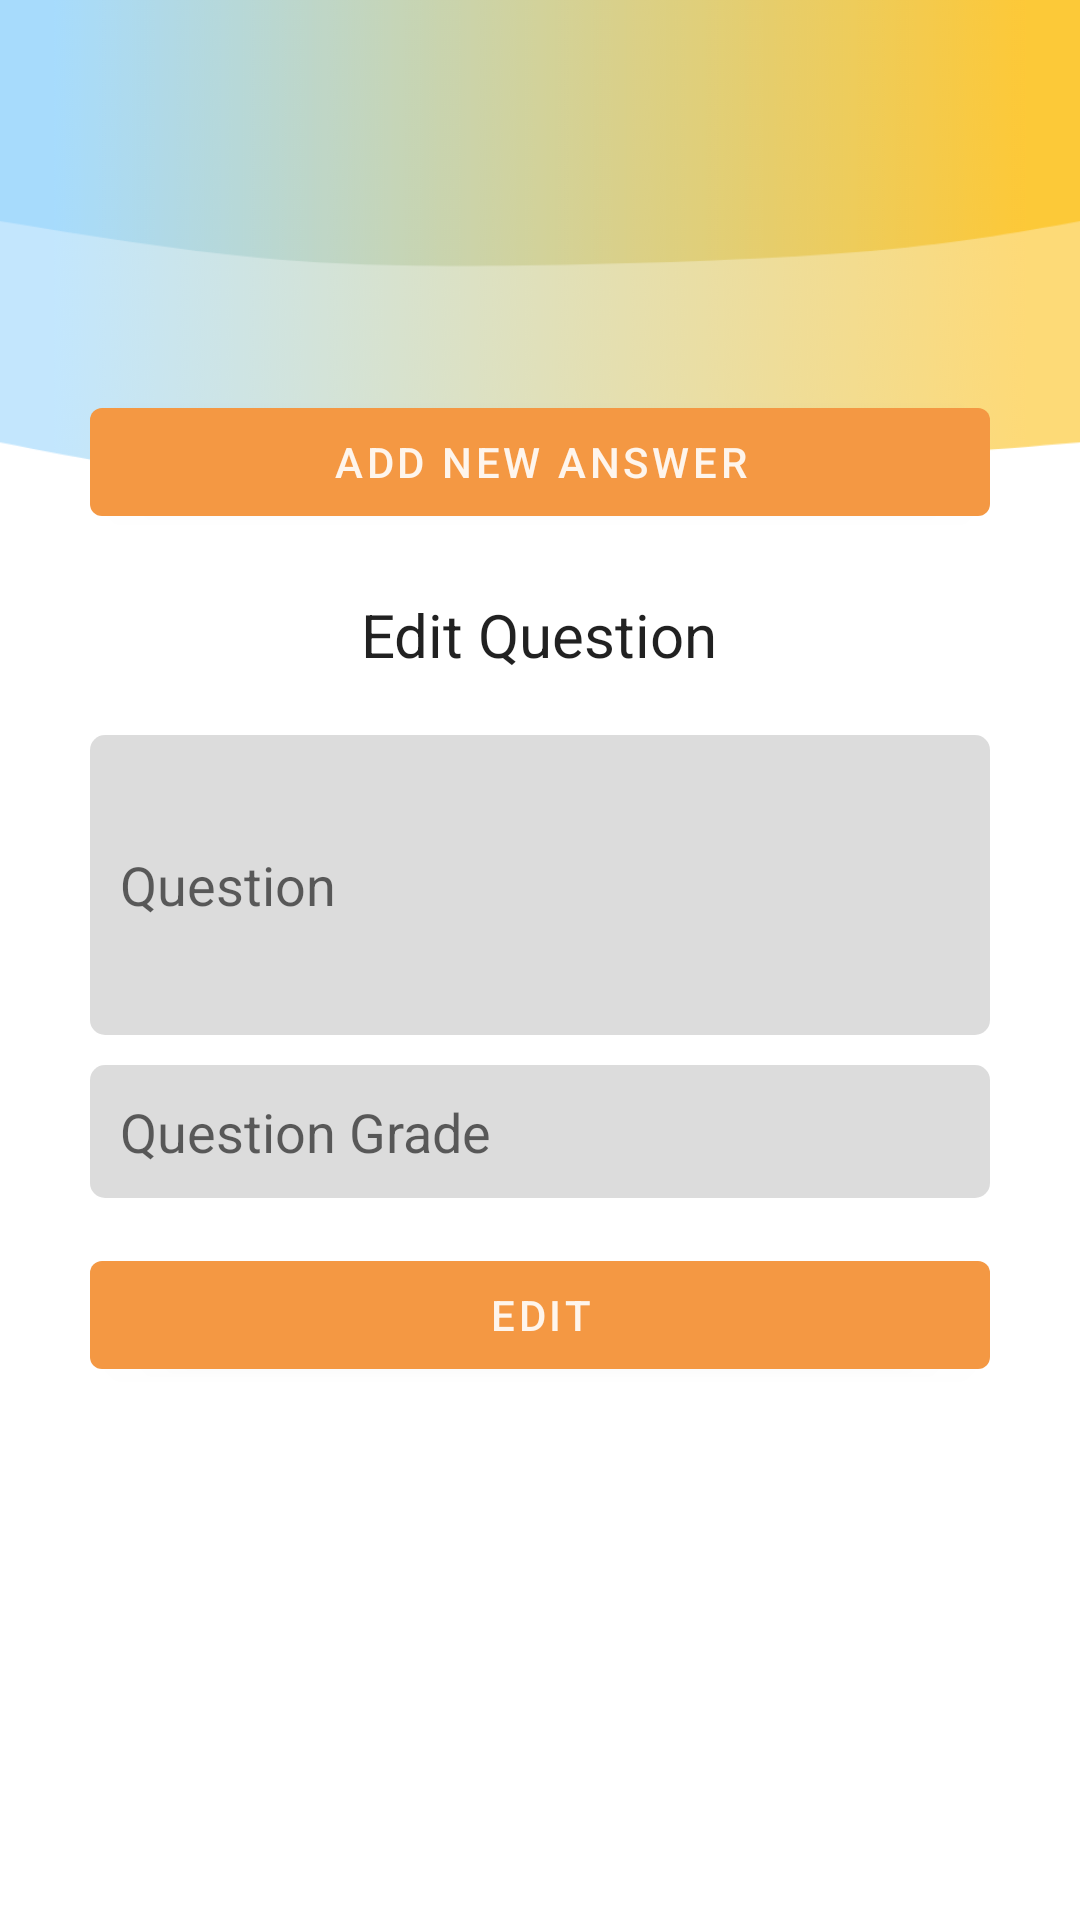

Layout XML and referenced resources for this Android screen:
<!-- AndroidManifest.xml: application theme Theme.Svu303_v2 -->
<!-- res/layout/activity_update_question.xml -->
<?xml version="1.0" encoding="utf-8"?>
<ScrollView xmlns:android="http://schemas.android.com/apk/res/android"
    xmlns:app="http://schemas.android.com/apk/res-auto"
    xmlns:tools="http://schemas.android.com/tools"
    android:layout_width="match_parent"
    android:layout_height="match_parent"
    android:background="@drawable/back"
    tools:context=".UpdateQuestionActivity">

    <LinearLayout
        android:layout_width="match_parent"
        android:layout_height="wrap_content"
        android:gravity="center"
        android:orientation="vertical">

        <com.google.android.material.button.MaterialButton
            android:id="@+id/addAnswerBTN"
            android:layout_width="match_parent"
            android:textColor="@color/white"
            android:layout_marginTop="@dimen/big"
            android:layout_marginHorizontal="@dimen/x_large"
            android:layout_height="wrap_content"
            android:text="@string/add_new_answer" />

                <TextView
                    android:layout_width="wrap_content"
                    android:layout_height="wrap_content"
                    android:layout_marginTop="@dimen/large"
                    android:text="@string/edit_question"
                    android:textAlignment="center"
                    android:textSize="@dimen/large"
                    tools:ignore="SpUsage" />

                <EditText
                    android:id="@+id/questionTitleET"
                    android:layout_width="match_parent"
                    android:layout_height="100dp"
                    android:layout_marginHorizontal="@dimen/x_large"
                    android:layout_marginTop="@dimen/large"
                    android:background="@drawable/custom_input"
                    android:hint="@string/question"
                    android:inputType="textMultiLine"
                    android:padding="@dimen/min" />

                <EditText
                    android:id="@+id/gradeET"
                    android:layout_width="match_parent"
                    android:layout_height="wrap_content"
                    android:layout_marginHorizontal="@dimen/x_large"
                    android:layout_marginTop="@dimen/min"
                    android:layout_marginRight="5dp"
                    android:background="@drawable/custom_input"
                    android:hint="@string/question_grade"
                    android:inputType="number"
                    android:padding="@dimen/min" />

                <com.google.android.material.button.MaterialButton
                    android:id="@+id/confirmBTN"
                    android:textColor="@color/white"
                    android:layout_width="match_parent"
                    android:layout_height="wrap_content"
                    android:layout_marginHorizontal="@dimen/x_large"
                    android:layout_marginTop="@dimen/mid"
                    android:text="@string/edit" />

        <androidx.recyclerview.widget.RecyclerView
            android:id="@+id/answersRV"
            android:layout_width="match_parent"
            android:layout_height="wrap_content"
            android:layout_margin="@dimen/mid" />
    </LinearLayout>
</ScrollView>
<!-- resources referenced by this layout -->
<resources>
  <color name="white">#E6FFFFFF</color>
  <dimen name="big">130dp</dimen>
  <dimen name="large">20dp</dimen>
  <dimen name="mid">15dp</dimen>
  <dimen name="min">10dp</dimen>
  <dimen name="x_large">30dp</dimen>
  <!-- drawable back: png bitmap (drawable, 385775 bytes) -->
  <!-- drawable custom_input (drawable) -->
  <?xml version="1.0" encoding="utf-8"?>
  <selector xmlns:android="http://schemas.android.com/apk/res/android">
      <item android:state_enabled="true">
          <shape android:shape="rectangle">
              <solid android:color="@color/gray" />
              <corners android:radius="5dp" />
          </shape>
      </item>
  </selector>
  <string name="add_new_answer">Add New Answer</string>
  <string name="edit">Edit</string>
  <string name="edit_question">Edit Question</string>
  <string name="question">Question</string>
  <string name="question_grade">Question Grade</string>
  <style name="Theme.Svu303_v2" parent="Theme.MaterialComponents.Light.NoActionBar">
          <item name="colorPrimary">@color/orange</item>
          <item name="colorOnPrimary">@color/dark_orange</item>
          <item name="colorAccent">@color/orange</item>
          <item name="android:textViewStyle">@color/orange</item>
          <item name="android:statusBarColor" tools:targetApi="lollipop">@color/dark_orange</item>
          <item name="android:navigationBarColor" tools:targetApi="lollipop">@color/dark_orange</item>
      </style>
  <color name="gray">#6AAAAAAA</color>
  <color name="orange">#F49843</color>
  <color name="dark_orange">#984125</color>
</resources>
